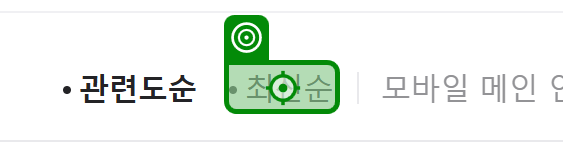
Workflow: 03_DT추출1_네이버뉴스들2

Step 1: click on '최신순'

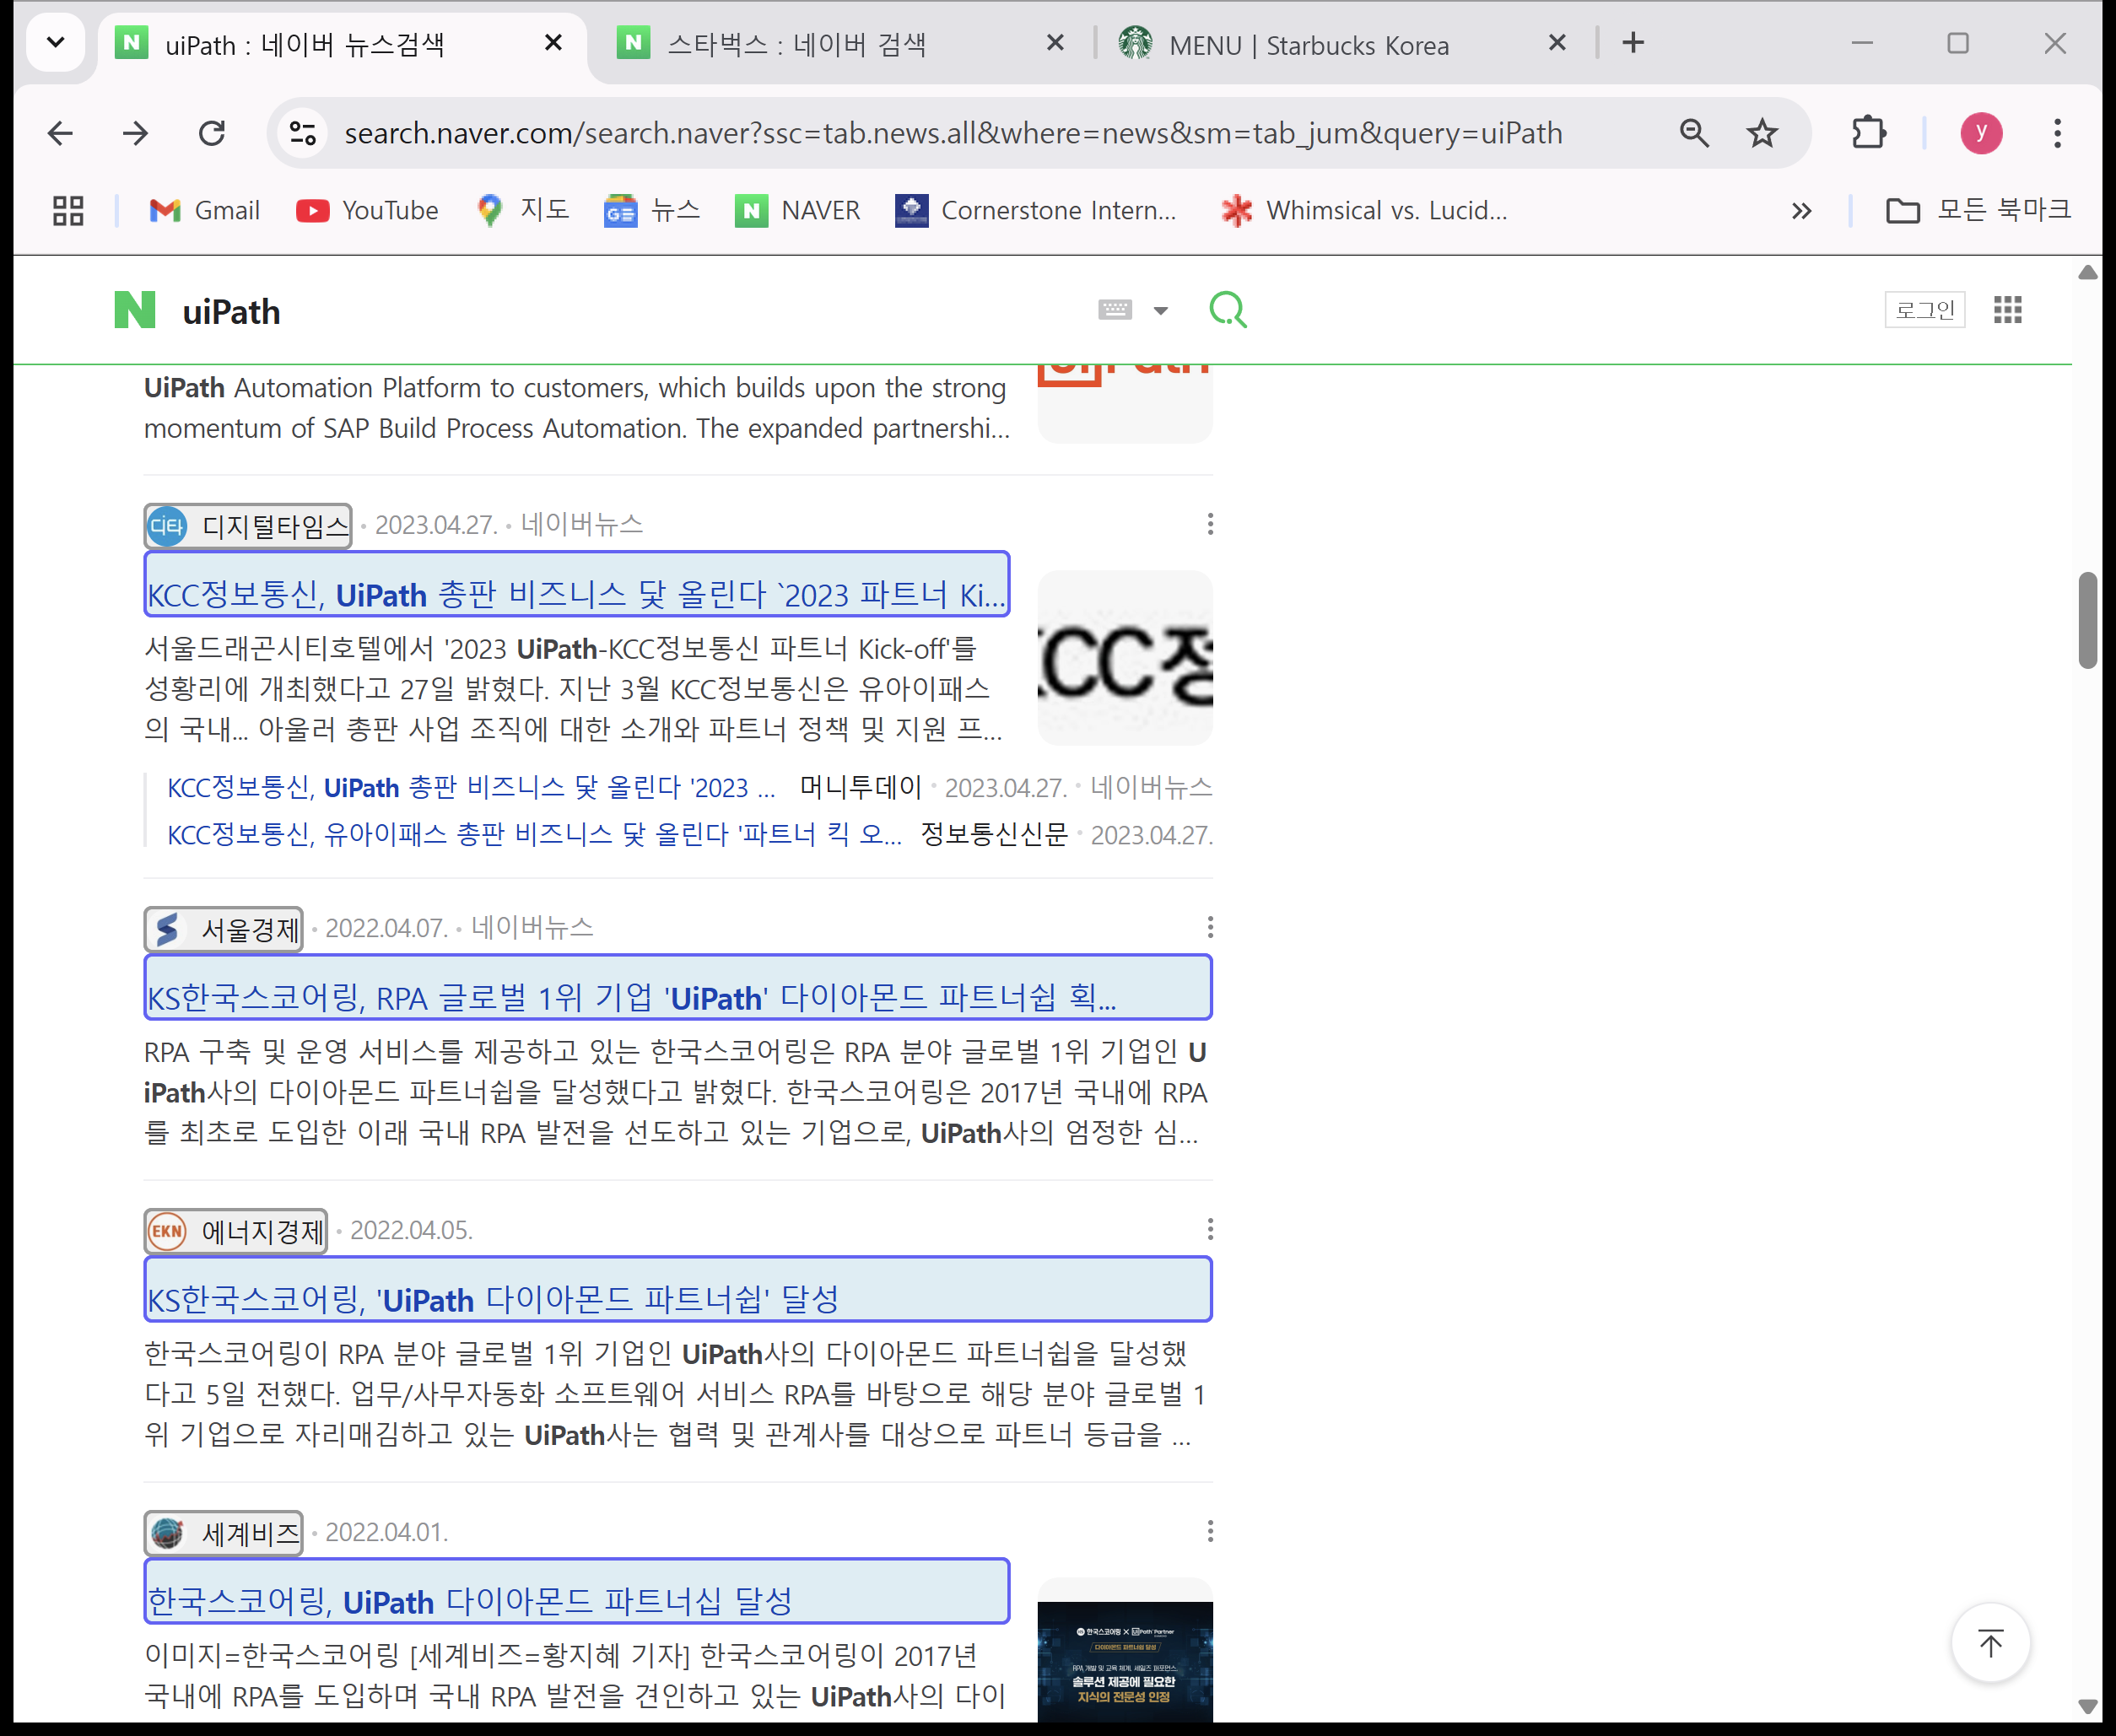
Step 2: get-text